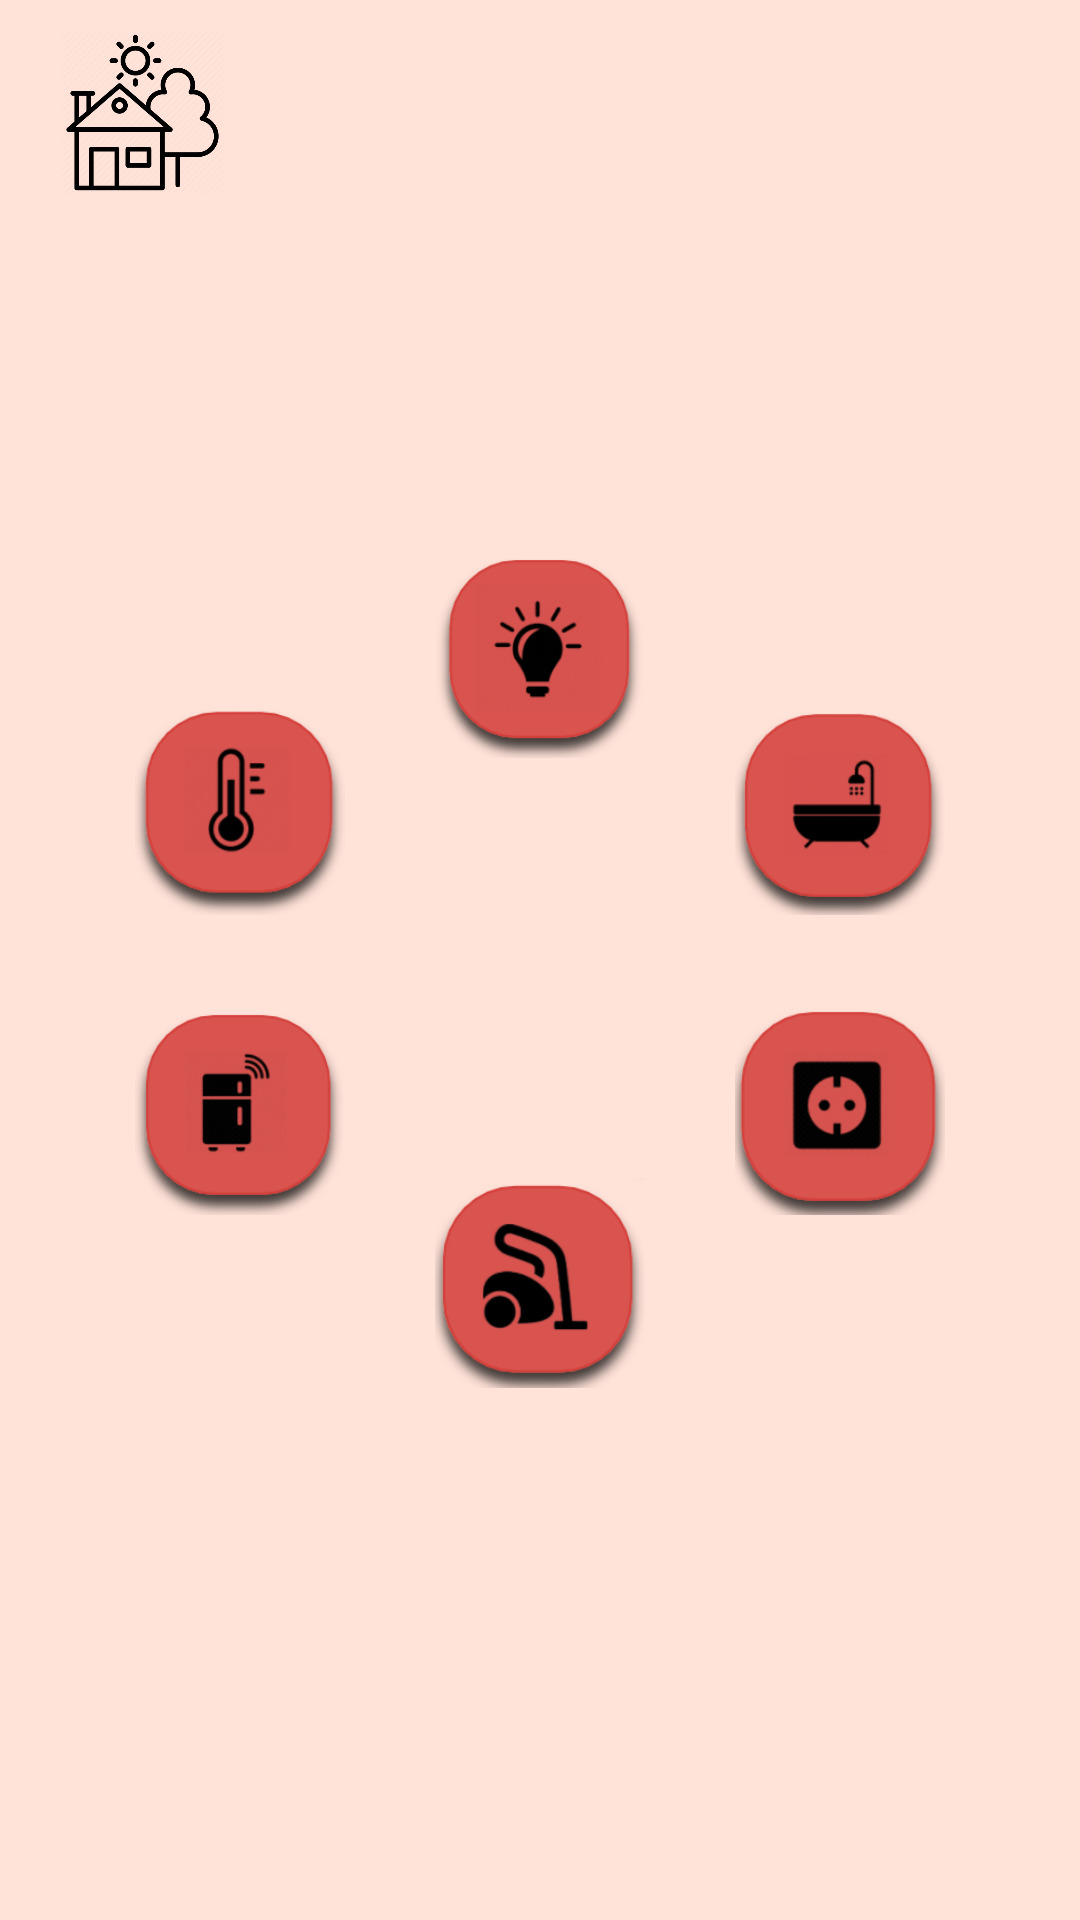

Android layout source for this screen:
<!-- AndroidManifest.xml: application theme Theme.SmartHouse -->
<!-- res/layout/teenage_main_page.xml -->
<?xml version="1.0" encoding="utf-8"?>
<androidx.constraintlayout.widget.ConstraintLayout xmlns:android="http://schemas.android.com/apk/res/android"
    xmlns:app="http://schemas.android.com/apk/res-auto"
    xmlns:tools="http://schemas.android.com/tools"
    android:layout_width="match_parent"
    android:layout_height="match_parent"
    android:orientation="vertical"
    tools:context=".MainActivity"
    android:background="@color/background">

    <ImageView
        android:id="@+id/house_icon"
        android:layout_marginLeft="20dp"
        android:layout_marginTop="10dp"
        android:layout_width="55dp"
        android:layout_height="55dp"
        android:src="@drawable/house_icon"
        app:layout_constraintTop_toTopOf="parent"
        app:layout_constraintStart_toStartOf="parent"
        app:layout_constraintEnd_toStartOf="@+id/user_icon"/>

    <ImageView
        android:id="@+id/user_icon"
        android:layout_width="48dp"
        android:layout_height="48dp"
        android:layout_marginRight="40dp"
        android:layout_marginStart="210dp"
        android:layout_marginTop="10dp"
        android:src="@drawable/teenage_girl_icon"
        app:layout_constraintStart_toEndOf="@+id/house_icon"
        app:layout_constraintTop_toTopOf="parent" />

    <ImageView
        android:id="@+id/smart_home_icon"
        android:layout_width="80dp"
        android:layout_height="80dp"
        android:src="@drawable/smart_home_icon"
        app:layout_constraintBottom_toBottomOf="parent"
        app:layout_constraintLeft_toLeftOf="parent"
        app:layout_constraintRight_toRightOf="parent"
        app:layout_constraintTop_toTopOf="parent"
        android:layout_marginLeft="40dp"
        android:layout_marginTop="5dp"
        android:layout_marginRight="40dp"/>

    <ImageButton
        android:id="@+id/light_button"
        android:layout_width="70dp"
        android:layout_height="70dp"
        android:background="@drawable/light_bulb_icon"
        app:layout_constraintLeft_toLeftOf="parent"
        app:layout_constraintRight_toRightOf="parent"
        app:layout_constraintBottom_toTopOf="@+id/smart_home_icon"
        android:layout_marginBottom="30dp" />

    <ImageButton
        android:id="@+id/temperature_button"
        android:layout_width="70dp"
        android:layout_height="70dp"
        android:background="@drawable/temperature_icon"
        app:layout_constraintTop_toTopOf="parent"
        app:layout_constraintBottom_toBottomOf="parent"
        app:layout_constraintRight_toLeftOf="@id/light_button"
        android:layout_marginRight="30dp"
        android:layout_marginBottom="100dp"/>

    <ImageButton
        android:id="@+id/bathtub_button"
        android:layout_width="70dp"
        android:layout_height="70dp"
        android:background="@drawable/bathtub_icon"
        app:layout_constraintTop_toTopOf="parent"
        app:layout_constraintBottom_toBottomOf="parent"
        app:layout_constraintLeft_toRightOf="@id/light_button"
        android:layout_marginLeft="30dp"
        android:layout_marginBottom="100dp"/>

    <ImageButton
        android:id="@+id/fridge_button"
        android:layout_width="70dp"
        android:layout_height="70dp"
        android:background="@drawable/fridge_icon"
        app:layout_constraintTop_toTopOf="parent"
        app:layout_constraintBottom_toBottomOf="parent"
        app:layout_constraintRight_toLeftOf="@id/light_button"
        android:layout_marginRight="30dp"
        android:layout_marginTop="100dp"/>

    <ImageButton
        android:id="@+id/socket_button"
        android:layout_width="70dp"
        android:layout_height="70dp"
        android:background="@drawable/socket_icon"
        app:layout_constraintTop_toTopOf="parent"
        app:layout_constraintBottom_toBottomOf="parent"
        app:layout_constraintLeft_toRightOf="@id/light_button"
        android:layout_marginLeft="30dp"
        android:layout_marginTop="100dp"/>

    <ImageButton
        android:id="@+id/vacuum_button"
        android:layout_width="70dp"
        android:layout_height="70dp"
        android:background="@drawable/vacuum_icon"
        app:layout_constraintLeft_toLeftOf="parent"
        app:layout_constraintRight_toRightOf="parent"
        app:layout_constraintTop_toBottomOf="@+id/smart_home_icon"
        android:layout_marginTop="30dp"/>

</androidx.constraintlayout.widget.ConstraintLayout>
<!-- resources referenced by this layout -->
<resources>
  <color name="background">#ffe2d8</color>
  <!-- drawable bathtub_icon: png bitmap (drawable, 15354 bytes) -->
  <!-- drawable fridge_icon: png bitmap (drawable, 20329 bytes) -->
  <!-- drawable house_icon: png bitmap (drawable, 28301 bytes) -->
  <!-- drawable light_bulb_icon: png bitmap (drawable, 21161 bytes) -->
  <!-- drawable socket_icon: png bitmap (drawable, 18942 bytes) -->
  <!-- drawable temperature_icon: png bitmap (drawable, 19446 bytes) -->
  <!-- drawable vacuum_icon: png bitmap (drawable, 16784 bytes) -->
  <style name="Theme.SmartHouse" parent="Theme.MaterialComponents.DayNight.DarkActionBar">
          
          <item name="colorPrimary">@color/pink</item>
          <item name="colorPrimaryVariant">@color/pink</item>
          <item name="colorOnPrimary">@color/white</item>
          
          <item name="colorSecondary">@color/pink</item>
          <item name="colorSecondaryVariant">@color/pink</item>
          <item name="colorOnSecondary">@color/black</item>
          
          <item name="android:statusBarColor" tools:targetApi="l">?attr/colorPrimaryVariant</item>
          
      </style>
  <color name="pink">#d9534f</color>
  <color name="white">#FFFFFFFF</color>
  <color name="black">#FF000000</color>
</resources>
